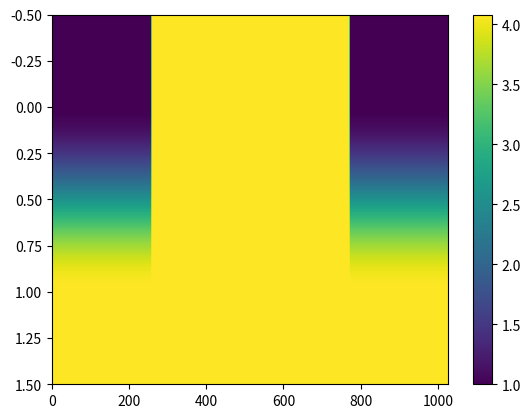

Source code (Python):
# -*- coding: utf-8 -*-
"""
Created on Tue May 14 15:27:07 2024

@author: JC_DENTON
"""

import numpy as np
import matplotlib.pyplot as plt
import scipy

#------------------- rectangle function --------------------------------------
def rec(x):
    return abs(x) <= 0.5

#-------------- params that are saved to RCWA --------------------------------
Nx     = int(1028)
Lx     = 0.5
h      = 0.210
x      = np.linspace(-Lx/2, Lx/2, Nx)

#------------ refractive index of a GMR filter -------------------------------
n_rec = 2.02 # SiN2

#---------------------- create a device --------------------------------------
n1 = rec(x/(0.5*Lx))
n1 = 1 - n1
n1 = n1 * (1 - n_rec) + n_rec


################# Construct device layers ####################################
ER      = np.ones((2, Nx))
ER[0,:] = n1**2
ER[1,:] = n_rec**2
sub_L   = [0.120,0.08] # sublayer thicknesses

################ Vizualize relative permittivity #############################
plt.imshow(ER, aspect = 'auto')
plt.colorbar()

#---------------------- Save data into .mat ----------------------------------

data = {    'x': x,
        'sub_L': sub_L,
           'ER': ER,
           'Lx': Lx}

scipy.io.savemat('RCWA_DATA.mat', data)
np.save('RCWA_DATA.py',data)
